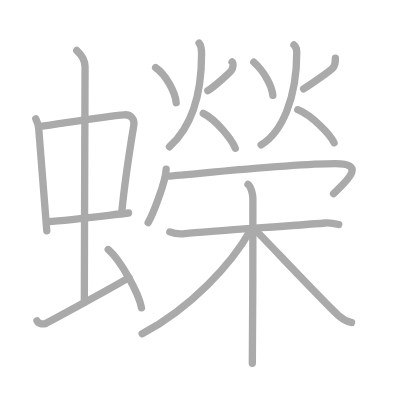
t = 0.00 s
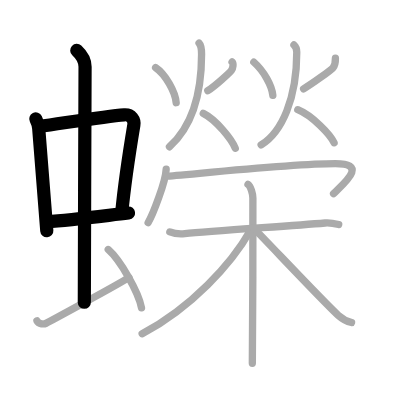
t = 4.00 s
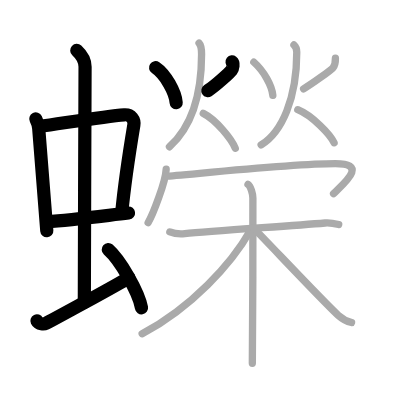
t = 8.00 s
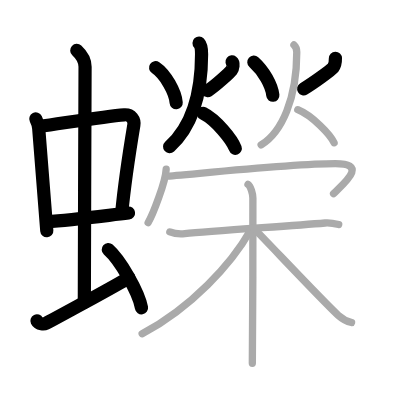
t = 12.00 s
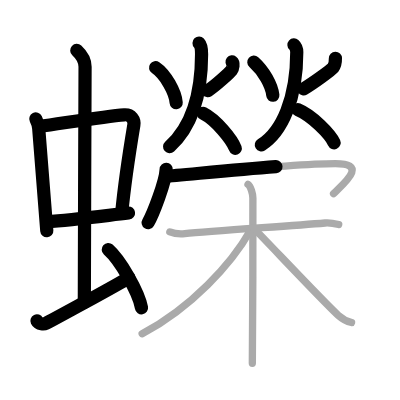
t = 15.50 s
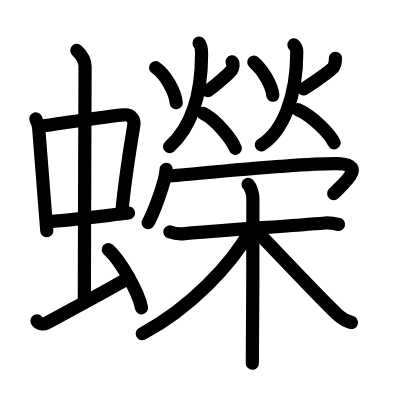
t = 20.00 s

The animated SVG that drew these frames (rendered in a browser with its animation timeline set to each time). Animation: 20 SMIL elements (animate=20); one cycle of 20.00 s.

<?xml version="1.0" standalone="no"?>
<!DOCTYPE svg PUBLIC "-//W3C//DTD SVG 1.1//EN"   "http://www.w3.org/Graphics/SVG/1.1/DTD/svg11.dtd">
<svg width="400px" height="400px"  version="1.1" xmlns="http://www.w3.org/2000/svg">
  <defs>
    <marker id="Triangle" viewBox="0 0 10 10" refX="0" refY="5" markerUnits="strokeWidth" markerWidth="3" style="stroke-opacity:0%;fill:#aaaaaa;" markerHeight="2" orient="auto">
      <path d="M 0 0 L 10 5 L 0 10 z" />
    </marker>
    
    <marker id="Arrow" viewBox="0 0 10 10" refX="5" refY="5" markerUnits="strokeWidth" markerWidth="1.8" style="stroke-opacity:0%;fill:#770000;" markerHeight="2" orient="auto">
      <path d="M 0 4 L 6 4 L 4 1 L 10 5 L 4 9 L 6 6 L 0 6 z" />
        <circle cx="5" cy="5" r="5" />
      </marker>
    
    <marker id="TriangleRed" viewBox="0 0 10 10" refX="0" refY="5" markerUnits="strokeWidth" markerWidth="3" style="stroke-opacity:0%;fill:#CC0000;" markerHeight="2" orient="auto">
      <path d="M 0 0 L 10 5 L 0 10 z" />
    </marker>
    
    <marker id="ArrowRed" viewBox="0 0 10 10" refX="5" refY="5" markerUnits="strokeWidth" markerWidth="1.8" style="stroke-opacity:0%;fill:#CC0000;" markerHeight="2" orient="auto">
      <path d="M 0 4 L 6 4 L 4 1 L 10 5 L 4 9 L 6 6 L 0 6 z" />
        <circle cx="5" cy="5" r="5" />
      </marker>
    
  </defs>
  
  <path style="fill:#ffffff; fill-opacity:100%; fill-rule:evenodd; stroke-width:0;" d="M 0 0 L 400px 0 L 400px 400px L 0 400px L 0 0" />

  <g transform="scale(3.6697247706422 3.6697247706422)">
<path style="fill:none; fill-opacity:0%; fill-rule:evenodd; stroke:#aaaaaa; stroke-opacity:100%; stroke-width: 1.5pt; stroke-linejoin:round; stroke-linecap:round;" d="M9.76 32.4c0.32 0.65 0.72 1.77 0.79 2.62c0.61 7.36 1.32 16.89 2.2 27.87"></path>
<path style="fill:none; fill-opacity:0%; fill-rule:evenodd; stroke:#aaaaaa; stroke-opacity:100%; stroke-width: 1.5pt; stroke-linejoin:round; stroke-linecap:round;" d="M10.72 34.48c6.93-0.97 18.11-2.83 23.13-3.2c1.96-0.14 2.86 1.38 2.62 2.83c-0.83 4.98-2.46 15.14-3.33 24.12"></path>
<path style="fill:none; fill-opacity:0%; fill-rule:evenodd; stroke:#aaaaaa; stroke-opacity:100%; stroke-width: 1.5pt; stroke-linejoin:round; stroke-linecap:round;" d="M12.76 60.43c6.74-0.43 14.46-1.48 22.26-2.39"></path>
<path style="fill:none; fill-opacity:0%; fill-rule:evenodd; stroke:#aaaaaa; stroke-opacity:100%; stroke-width: 1.5pt; stroke-linejoin:round; stroke-linecap:round;" d="M20.92 13.75c1.08 1 2.26 2.75 2.26 4.47c0 4.78-0.2 50.78-0.2 64.16"></path>
<path style="fill:none; fill-opacity:0%; fill-rule:evenodd; stroke:#aaaaaa; stroke-opacity:100%; stroke-width: 1.5pt; stroke-linejoin:round; stroke-linecap:round;" d="M10.07 87.43c0.48 0.97 1.97 0.93 2.45 0.69c0.48-0.24 19.64-10.56 22.62-12.5"></path>
<path style="fill:none; fill-opacity:0%; fill-rule:evenodd; stroke:#aaaaaa; stroke-opacity:100%; stroke-width: 1.5pt; stroke-linejoin:round; stroke-linecap:round;" d="M29.5 68c3.2 2.81 8.26 11.53 9.06 15.89"></path>
<path style="fill:none; fill-opacity:0%; fill-rule:evenodd; stroke:#aaaaaa; stroke-opacity:100%; stroke-width: 1.5pt; stroke-linejoin:round; stroke-linecap:round;" d="M42.4 18.43c2.69 1.8 5.38 6.66 5.61 9.56"></path>
<path style="fill:none; fill-opacity:0%; fill-rule:evenodd; stroke:#aaaaaa; stroke-opacity:100%; stroke-width: 1.5pt; stroke-linejoin:round; stroke-linecap:round;" d="M63.24 16.87c0.47 0.37 0.25 1.72-0.17 2.3c-0.42 0.57-4.33 4.2-6.44 5.54"></path>
<path style="fill:none; fill-opacity:0%; fill-rule:evenodd; stroke:#aaaaaa; stroke-opacity:100%; stroke-width: 1.5pt; stroke-linejoin:round; stroke-linecap:round;" d="M54.24 11.75c0.69 0.72 0.69 2.56 0.69 3.02c0 12.89-3.5 20.48-8.75 25.23"></path>
<path style="fill:none; fill-opacity:0%; fill-rule:evenodd; stroke:#aaaaaa; stroke-opacity:100%; stroke-width: 1.5pt; stroke-linejoin:round; stroke-linecap:round;" d="M55.39 30.89c3.45 1.71 7.81 7.11 8.72 9.52"></path>
<path style="fill:none; fill-opacity:0%; fill-rule:evenodd; stroke:#aaaaaa; stroke-opacity:100%; stroke-width: 1.5pt; stroke-linejoin:round; stroke-linecap:round;" d="M69.17 16.93c2.72 2.43 4.9 6.34 5.18 9.06"></path>
<path style="fill:none; fill-opacity:0%; fill-rule:evenodd; stroke:#aaaaaa; stroke-opacity:100%; stroke-width: 1.5pt; stroke-linejoin:round; stroke-linecap:round;" d="M91.4 15.87c0.02 1.04-0.14 1.93-0.64 2.58c-0.5 0.64-5.54 4.26-8.03 5.76"></path>
<path style="fill:none; fill-opacity:0%; fill-rule:evenodd; stroke:#aaaaaa; stroke-opacity:100%; stroke-width: 1.5pt; stroke-linejoin:round; stroke-linecap:round;" d="M80.1 12.25c0.77 0.69 0.77 1.54 0.77 1.99c0 12.51-4.01 21.76-9.71 25.26"></path>
<path style="fill:none; fill-opacity:0%; fill-rule:evenodd; stroke:#aaaaaa; stroke-opacity:100%; stroke-width: 1.5pt; stroke-linejoin:round; stroke-linecap:round;" d="M81.15 29.89c3.92 1.62 8.86 6.74 9.89 9.02"></path>
<path style="fill:none; fill-opacity:0%; fill-rule:evenodd; stroke:#aaaaaa; stroke-opacity:100%; stroke-width: 1.5pt; stroke-linejoin:round; stroke-linecap:round;" d="M45.28 46.13c-0.15 3.45-3.66 12.46-4.91 14.52"></path>
<path style="fill:none; fill-opacity:0%; fill-rule:evenodd; stroke:#aaaaaa; stroke-opacity:100%; stroke-width: 1.5pt; stroke-linejoin:round; stroke-linecap:round;" d="M45.43 47.99c2.56 0 33.08-3.39 45.97-3.39c8.77 0 2.77 4.95-0.5 8.18"></path>
<path style="fill:none; fill-opacity:0%; fill-rule:evenodd; stroke:#aaaaaa; stroke-opacity:100%; stroke-width: 1.5pt; stroke-linejoin:round; stroke-linecap:round;" d="M46.28 63.2c1.24 0.48 2.64 0.63 4.07 0.48c7.25-0.78 27.28-2 38.24-2.92c1.41-0.12 2.3 0.08 3.71 0.42"></path>
<path style="fill:none; fill-opacity:0%; fill-rule:evenodd; stroke:#aaaaaa; stroke-opacity:100%; stroke-width: 1.5pt; stroke-linejoin:round; stroke-linecap:round;" d="M67.58 50.25c0.74 0.46 1.33 2.72 1.33 3.68c0 9.73 0 39.28-0.15 45.07"></path>
<path style="fill:none; fill-opacity:0%; fill-rule:evenodd; stroke:#aaaaaa; stroke-opacity:100%; stroke-width: 1.5pt; stroke-linejoin:round; stroke-linecap:round;" d="M68.22 62.81C63.1 71.9 52.14 83.82 38.74 90.95"></path>
<path style="fill:none; fill-opacity:0%; fill-rule:evenodd; stroke:#aaaaaa; stroke-opacity:100%; stroke-width: 1.5pt; stroke-linejoin:round; stroke-linecap:round;" d="M69.07 62.13c3.41 3.4 19.44 20.48 23.14 23.82c1.26 1.13 2.33 1.62 3.59 1.94"></path>

<path style="fill:none; fill-opacity:0%; fill-rule:evenodd; stroke:#000000; stroke-opacity:100%; stroke-width: 2.7pt; stroke-linejoin:round; stroke-linecap:round;" d="M9.76 32.4c0.32 0.65 0.72 1.77 0.79 2.62c0.61 7.36 1.32 16.89 2.2 27.87" pathLength="100" stroke-dashoffset="100" stroke-dasharray="100 105"><animate id="dashAnim1" attributeName="stroke-dashoffset" from="100" to="0" dur="1s" calcMode="linear" fill="freeze"/></path>
<path style="fill:none; fill-opacity:0%; fill-rule:evenodd; stroke:#000000; stroke-opacity:100%; stroke-width: 2.7pt; stroke-linejoin:round; stroke-linecap:round;" d="M10.72 34.48c6.93-0.97 18.11-2.83 23.13-3.2c1.96-0.14 2.86 1.38 2.62 2.83c-0.83 4.98-2.46 15.14-3.33 24.12" pathLength="100" stroke-dashoffset="100" stroke-dasharray="100 105"><animate id="dashAnim2" attributeName="stroke-dashoffset" from="100" to="0" dur="1s" calcMode="linear" begin="dashAnim1.end" fill="freeze"/></path>
<path style="fill:none; fill-opacity:0%; fill-rule:evenodd; stroke:#000000; stroke-opacity:100%; stroke-width: 2.7pt; stroke-linejoin:round; stroke-linecap:round;" d="M12.76 60.43c6.74-0.43 14.46-1.48 22.26-2.39" pathLength="100" stroke-dashoffset="100" stroke-dasharray="100 105"><animate id="dashAnim3" attributeName="stroke-dashoffset" from="100" to="0" dur="1s" calcMode="linear" begin="dashAnim2.end" fill="freeze"/></path>
<path style="fill:none; fill-opacity:0%; fill-rule:evenodd; stroke:#000000; stroke-opacity:100%; stroke-width: 2.7pt; stroke-linejoin:round; stroke-linecap:round;" d="M20.92 13.75c1.08 1 2.26 2.75 2.26 4.47c0 4.78-0.2 50.78-0.2 64.16" pathLength="100" stroke-dashoffset="100" stroke-dasharray="100 105"><animate id="dashAnim4" attributeName="stroke-dashoffset" from="100" to="0" dur="1s" calcMode="linear" begin="dashAnim3.end" fill="freeze"/></path>
<path style="fill:none; fill-opacity:0%; fill-rule:evenodd; stroke:#000000; stroke-opacity:100%; stroke-width: 2.7pt; stroke-linejoin:round; stroke-linecap:round;" d="M10.07 87.43c0.48 0.97 1.97 0.93 2.45 0.69c0.48-0.24 19.64-10.56 22.62-12.5" pathLength="100" stroke-dashoffset="100" stroke-dasharray="100 105"><animate id="dashAnim5" attributeName="stroke-dashoffset" from="100" to="0" dur="1s" calcMode="linear" begin="dashAnim4.end" fill="freeze"/></path>
<path style="fill:none; fill-opacity:0%; fill-rule:evenodd; stroke:#000000; stroke-opacity:100%; stroke-width: 2.7pt; stroke-linejoin:round; stroke-linecap:round;" d="M29.5 68c3.2 2.81 8.26 11.53 9.06 15.89" pathLength="100" stroke-dashoffset="100" stroke-dasharray="100 105"><animate id="dashAnim6" attributeName="stroke-dashoffset" from="100" to="0" dur="1s" calcMode="linear" begin="dashAnim5.end" fill="freeze"/></path>
<path style="fill:none; fill-opacity:0%; fill-rule:evenodd; stroke:#000000; stroke-opacity:100%; stroke-width: 2.7pt; stroke-linejoin:round; stroke-linecap:round;" d="M42.4 18.43c2.69 1.8 5.38 6.66 5.61 9.56" pathLength="100" stroke-dashoffset="100" stroke-dasharray="100 105"><animate id="dashAnim7" attributeName="stroke-dashoffset" from="100" to="0" dur="1s" calcMode="linear" begin="dashAnim6.end" fill="freeze"/></path>
<path style="fill:none; fill-opacity:0%; fill-rule:evenodd; stroke:#000000; stroke-opacity:100%; stroke-width: 2.7pt; stroke-linejoin:round; stroke-linecap:round;" d="M63.24 16.87c0.47 0.37 0.25 1.72-0.17 2.3c-0.42 0.57-4.33 4.2-6.44 5.54" pathLength="100" stroke-dashoffset="100" stroke-dasharray="100 105"><animate id="dashAnim8" attributeName="stroke-dashoffset" from="100" to="0" dur="1s" calcMode="linear" begin="dashAnim7.end" fill="freeze"/></path>
<path style="fill:none; fill-opacity:0%; fill-rule:evenodd; stroke:#000000; stroke-opacity:100%; stroke-width: 2.7pt; stroke-linejoin:round; stroke-linecap:round;" d="M54.24 11.75c0.69 0.72 0.69 2.56 0.69 3.02c0 12.89-3.5 20.48-8.75 25.23" pathLength="100" stroke-dashoffset="100" stroke-dasharray="100 105"><animate id="dashAnim9" attributeName="stroke-dashoffset" from="100" to="0" dur="1s" calcMode="linear" begin="dashAnim8.end" fill="freeze"/></path>
<path style="fill:none; fill-opacity:0%; fill-rule:evenodd; stroke:#000000; stroke-opacity:100%; stroke-width: 2.7pt; stroke-linejoin:round; stroke-linecap:round;" d="M55.39 30.89c3.45 1.71 7.81 7.11 8.72 9.52" pathLength="100" stroke-dashoffset="100" stroke-dasharray="100 105"><animate id="dashAnim10" attributeName="stroke-dashoffset" from="100" to="0" dur="1s" calcMode="linear" begin="dashAnim9.end" fill="freeze"/></path>
<path style="fill:none; fill-opacity:0%; fill-rule:evenodd; stroke:#000000; stroke-opacity:100%; stroke-width: 2.7pt; stroke-linejoin:round; stroke-linecap:round;" d="M69.17 16.93c2.72 2.43 4.9 6.34 5.18 9.06" pathLength="100" stroke-dashoffset="100" stroke-dasharray="100 105"><animate id="dashAnim11" attributeName="stroke-dashoffset" from="100" to="0" dur="1s" calcMode="linear" begin="dashAnim10.end" fill="freeze"/></path>
<path style="fill:none; fill-opacity:0%; fill-rule:evenodd; stroke:#000000; stroke-opacity:100%; stroke-width: 2.7pt; stroke-linejoin:round; stroke-linecap:round;" d="M91.4 15.87c0.02 1.04-0.14 1.93-0.64 2.58c-0.5 0.64-5.54 4.26-8.03 5.76" pathLength="100" stroke-dashoffset="100" stroke-dasharray="100 105"><animate id="dashAnim12" attributeName="stroke-dashoffset" from="100" to="0" dur="1s" calcMode="linear" begin="dashAnim11.end" fill="freeze"/></path>
<path style="fill:none; fill-opacity:0%; fill-rule:evenodd; stroke:#000000; stroke-opacity:100%; stroke-width: 2.7pt; stroke-linejoin:round; stroke-linecap:round;" d="M80.1 12.25c0.77 0.69 0.77 1.54 0.77 1.99c0 12.51-4.01 21.76-9.71 25.26" pathLength="100" stroke-dashoffset="100" stroke-dasharray="100 105"><animate id="dashAnim13" attributeName="stroke-dashoffset" from="100" to="0" dur="1s" calcMode="linear" begin="dashAnim12.end" fill="freeze"/></path>
<path style="fill:none; fill-opacity:0%; fill-rule:evenodd; stroke:#000000; stroke-opacity:100%; stroke-width: 2.7pt; stroke-linejoin:round; stroke-linecap:round;" d="M81.15 29.89c3.92 1.62 8.86 6.74 9.89 9.02" pathLength="100" stroke-dashoffset="100" stroke-dasharray="100 105"><animate id="dashAnim14" attributeName="stroke-dashoffset" from="100" to="0" dur="1s" calcMode="linear" begin="dashAnim13.end" fill="freeze"/></path>
<path style="fill:none; fill-opacity:0%; fill-rule:evenodd; stroke:#000000; stroke-opacity:100%; stroke-width: 2.7pt; stroke-linejoin:round; stroke-linecap:round;" d="M45.28 46.13c-0.15 3.45-3.66 12.46-4.91 14.52" pathLength="100" stroke-dashoffset="100" stroke-dasharray="100 105"><animate id="dashAnim15" attributeName="stroke-dashoffset" from="100" to="0" dur="1s" calcMode="linear" begin="dashAnim14.end" fill="freeze"/></path>
<path style="fill:none; fill-opacity:0%; fill-rule:evenodd; stroke:#000000; stroke-opacity:100%; stroke-width: 2.7pt; stroke-linejoin:round; stroke-linecap:round;" d="M45.43 47.99c2.56 0 33.08-3.39 45.97-3.39c8.77 0 2.77 4.95-0.5 8.18" pathLength="100" stroke-dashoffset="100" stroke-dasharray="100 105"><animate id="dashAnim16" attributeName="stroke-dashoffset" from="100" to="0" dur="1s" calcMode="linear" begin="dashAnim15.end" fill="freeze"/></path>
<path style="fill:none; fill-opacity:0%; fill-rule:evenodd; stroke:#000000; stroke-opacity:100%; stroke-width: 2.7pt; stroke-linejoin:round; stroke-linecap:round;" d="M46.28 63.2c1.24 0.48 2.64 0.63 4.07 0.48c7.25-0.78 27.28-2 38.24-2.92c1.41-0.12 2.3 0.08 3.71 0.42" pathLength="100" stroke-dashoffset="100" stroke-dasharray="100 105"><animate id="dashAnim17" attributeName="stroke-dashoffset" from="100" to="0" dur="1s" calcMode="linear" begin="dashAnim16.end" fill="freeze"/></path>
<path style="fill:none; fill-opacity:0%; fill-rule:evenodd; stroke:#000000; stroke-opacity:100%; stroke-width: 2.7pt; stroke-linejoin:round; stroke-linecap:round;" d="M67.58 50.25c0.74 0.46 1.33 2.72 1.33 3.68c0 9.73 0 39.28-0.15 45.07" pathLength="100" stroke-dashoffset="100" stroke-dasharray="100 105"><animate id="dashAnim18" attributeName="stroke-dashoffset" from="100" to="0" dur="1s" calcMode="linear" begin="dashAnim17.end" fill="freeze"/></path>
<path style="fill:none; fill-opacity:0%; fill-rule:evenodd; stroke:#000000; stroke-opacity:100%; stroke-width: 2.7pt; stroke-linejoin:round; stroke-linecap:round;" d="M68.22 62.81C63.1 71.9 52.14 83.82 38.74 90.95" pathLength="100" stroke-dashoffset="100" stroke-dasharray="100 105"><animate id="dashAnim19" attributeName="stroke-dashoffset" from="100" to="0" dur="1s" calcMode="linear" begin="dashAnim18.end" fill="freeze"/></path>
<path style="fill:none; fill-opacity:0%; fill-rule:evenodd; stroke:#000000; stroke-opacity:100%; stroke-width: 2.7pt; stroke-linejoin:round; stroke-linecap:round;" d="M69.07 62.13c3.41 3.4 19.44 20.48 23.14 23.82c1.26 1.13 2.33 1.62 3.59 1.94" pathLength="100" stroke-dashoffset="100" stroke-dasharray="100 105"><animate id="dashAnim20" attributeName="stroke-dashoffset" from="100" to="0" dur="1s" calcMode="linear" begin="dashAnim19.end" fill="freeze"/></path>

</g>

</svg>  
          
